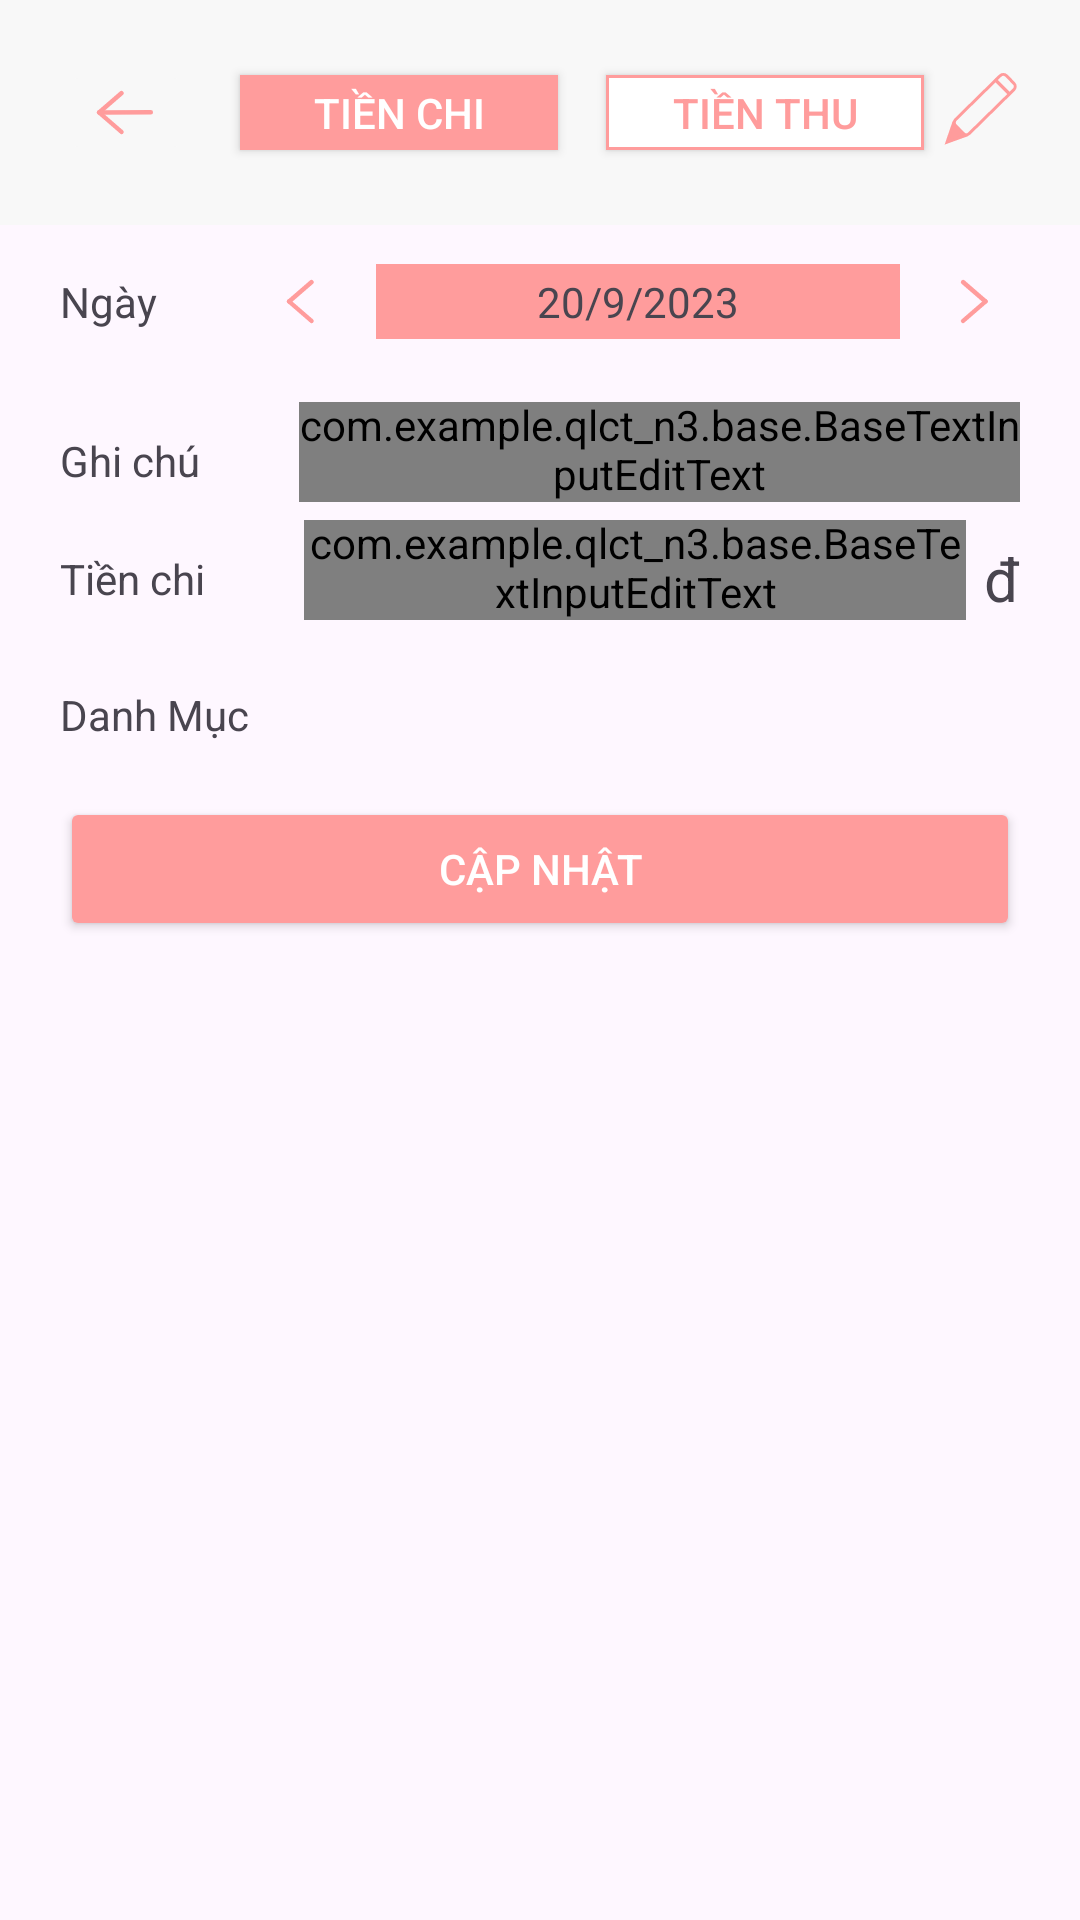

Android layout source for this screen:
<!-- AndroidManifest.xml: application theme Theme.QLCT_N3 -->
<!-- res/layout/activity_edit_spending.xml -->
<?xml version="1.0" encoding="utf-8"?>
<LinearLayout xmlns:android="http://schemas.android.com/apk/res/android"
    xmlns:app="http://schemas.android.com/apk/res-auto"
    xmlns:tools="http://schemas.android.com/tools"
    android:layout_width="match_parent"
    android:layout_height="match_parent">

    <androidx.core.widget.NestedScrollView
        android:layout_width="match_parent"
        android:layout_height="match_parent">

        <LinearLayout
            android:clickable="true"
            android:focusable="true"
            android:focusableInTouchMode="true"
            android:layout_width="match_parent"
            android:layout_height="match_parent"
            android:orientation="vertical">

            <RelativeLayout
                android:layout_width="match_parent"
                android:layout_height="wrap_content"
                android:background="#F8F8F8"
                android:padding="20dp">
                <ImageButton
                    android:id="@+id/imbtn_back"
                    android:backgroundTint="#F8F8F8"
                    android:layout_centerVertical="true"
                    android:src="@drawable/icon_back"
                    android:layout_width="wrap_content"
                    android:layout_height="wrap_content"/>

                <androidx.appcompat.widget.AppCompatButton
                    android:id="@+id/btn_tien_chi"
                    android:layout_width="106dp"
                    android:layout_height="25dp"
                    android:background="@color/pink"
                    android:layout_centerVertical="true"
                    android:layout_marginLeft="16dp"
                    android:layout_toEndOf="@id/imbtn_back"
                    android:text="Tiền chi"
                    android:textColor="@color/white" />

                <androidx.appcompat.widget.AppCompatButton
                    android:id="@+id/btn_tien_thu"
                    android:layout_width="106dp"
                    android:layout_centerVertical="true"
                    android:layout_height="25dp"
                    android:layout_marginLeft="16dp"
                    android:layout_toEndOf="@id/btn_tien_chi"
                    android:background="@drawable/border_btn_tienthu"
                    android:text="Tiền thu"
                    android:textColor="@color/pink" />

                <ImageView
                    android:id="@+id/imv_accept"
                    android:layout_width="wrap_content"
                    android:layout_centerVertical="true"
                    android:layout_height="wrap_content"
                    android:layout_alignParentEnd="true"
                    android:src="@drawable/pencil" />
            </RelativeLayout>
            <Space
                android:layout_width="0dp"
                android:layout_height="8dp"/>
            <LinearLayout
                android:paddingHorizontal="20dp"
                android:layout_width="match_parent"
                android:layout_height="wrap_content"
                android:gravity="center"
                android:orientation="horizontal">

                <TextView
                    android:layout_width="wrap_content"
                    android:layout_height="wrap_content"
                    android:text="Ngày" />

                <Space
                    android:layout_width="33dp"
                    android:layout_height="0dp" />

                <LinearLayout
                    android:gravity="center"
                    android:layout_width="wrap_content"
                    android:layout_height="wrap_content"
                    android:layout_weight="1">

                    <ImageView
                        android:padding="10dp"
                        android:id="@+id/imv_back_day"
                        android:layout_width="wrap_content"
                        android:layout_height="wrap_content"
                        android:src="@drawable/icon_coneback1" />
                    <Space
                        android:layout_width="10dp"
                        android:layout_height="0dp"/>
                    <TextView
                        android:id="@+id/tv_day"
                        android:layout_width="wrap_content"
                        android:layout_height="25dp"
                        android:layout_weight="1"
                        android:background="@color/pink"
                        android:gravity="center"
                        android:text="20/9/2023" />
                    <Space
                        android:layout_width="10dp"
                        android:layout_height="0dp"/>

                    <ImageView
                        android:padding="10dp"
                        android:id="@+id/imv_increase_day"
                        android:layout_width="wrap_content"
                        android:layout_height="wrap_content"
                        android:src="@drawable/icon_comeback1" />

                </LinearLayout>
            </LinearLayout>
            <Space
                android:layout_width="0dp"
                android:layout_height="16dp"/>
            <LinearLayout
                android:paddingHorizontal="20dp"
                android:layout_width="match_parent"
                android:layout_height="wrap_content"
                android:gravity="center|start"
                android:orientation="horizontal">

                <TextView
                    android:layout_width="wrap_content"
                    android:layout_height="wrap_content"
                    android:text="Ghi chú" />

                <Space
                    android:layout_width="33dp"
                    android:layout_height="0dp" />
                <com.google.android.material.textfield.TextInputLayout
                    android:id="@+id/edt_note"
                    android:layout_weight="1"
                    style="@style/Widget.MaterialComponents.TextInputLayout.OutlinedBox.Dense"
                    android:layout_width="0dp"
                    android:layout_height="wrap_content"
                    android:layout_marginBottom="4dp">

                    <com.example.qlct_n3.base.BaseTextInputEditText
                        style="@style/Widget.MaterialComponents.TextInputLayout.OutlinedBox.Dense"
                        android:layout_width="match_parent"
                        android:layout_height="wrap_content"
                        android:background="@drawable/border_btn_tienthu"
                        android:inputType="text" />

                </com.google.android.material.textfield.TextInputLayout>

            </LinearLayout>

            <LinearLayout
                android:layout_width="match_parent"
                android:layout_height="wrap_content"
                android:gravity="center|start"
                android:orientation="horizontal"
                android:paddingHorizontal="20dp">

                <TextView
                    android:id="@+id/tv_spending_money_or_revenue"
                    android:layout_width="wrap_content"
                    android:layout_height="wrap_content"
                    android:text="Tiền chi" />

                <Space
                    android:layout_width="33dp"
                    android:layout_height="0dp" />

                <com.google.android.material.textfield.TextInputLayout
                    android:id="@+id/edt_spending_money"
                    style="@style/Widget.MaterialComponents.TextInputLayout.OutlinedBox.Dense"
                    android:layout_width="0dp"
                    android:layout_height="wrap_content"
                    android:layout_marginBottom="4dp"
                    android:layout_weight="1">

                    <com.example.qlct_n3.base.BaseTextInputEditText
                        style="@style/Widget.MaterialComponents.TextInputLayout.OutlinedBox.Dense"
                        android:layout_width="match_parent"
                        android:layout_height="wrap_content"
                        android:background="@drawable/border_btn_tienthu"
                        android:inputType="number" />

                </com.google.android.material.textfield.TextInputLayout>

                <Space
                    android:layout_width="6dp"
                    android:layout_height="0dp" />

                <TextView
                    android:layout_width="wrap_content"
                    android:layout_height="wrap_content"
                    android:text="đ"
                    android:textSize="20sp" />

            </LinearLayout>
            <TextView
                android:paddingHorizontal="20dp"
                android:layout_marginTop="16dp"
                android:text="Danh Mục"
                android:layout_width="wrap_content"
                android:layout_height="wrap_content"/>
            <Space
                android:layout_width="0dp"
                android:layout_height="10dp"/>
            <androidx.recyclerview.widget.RecyclerView
                android:paddingHorizontal="20dp"
                android:id="@+id/recyclerview"

                app:layoutManager="androidx.recyclerview.widget.GridLayoutManager"
                app:spanCount="3"
                tools:itemCount="12"
                android:layout_width="match_parent"
                android:layout_height="wrap_content"/>
            <Space
                android:layout_width="0dp"
                android:layout_height="8dp"/>
            <Button
                android:id="@+id/btn_accept"
                android:layout_marginHorizontal="20dp"
                android:backgroundTint="@color/pink"
                android:text="Cập Nhật"
                android:textColor="@color/white"
                android:layout_width="match_parent"
                android:layout_height="wrap_content"/>
        </LinearLayout>

    </androidx.core.widget.NestedScrollView>

</LinearLayout>
<!-- resources referenced by this layout -->
<resources>
  <color name="pink">#FF9C9C</color>
  <color name="white">#FFFFFFFF</color>
  <!-- drawable border_btn_tienthu (drawable) -->
  <?xml version="1.0" encoding="utf-8"?>
  <shape xmlns:android="http://schemas.android.com/apk/res/android">
      <solid android:color="@color/white"/>
      <stroke android:color="@color/pink" android:width="1dp"/>
  </shape>
  <!-- drawable icon_comeback1 (drawable) -->
  <vector xmlns:android="http://schemas.android.com/apk/res/android"
      android:width="10dp"
      android:height="15dp"
      android:viewportWidth="10"
      android:viewportHeight="15">
    <path
        android:pathData="M1.559,0.494L8.963,6.906A0.755,0.755 85.893,0 1,9.04 7.971L9.04,7.971A0.755,0.755 85.893,0 1,7.975 8.048L0.571,1.635A0.755,0.755 85.893,0 1,0.494 0.571L0.494,0.571A0.755,0.755 85.893,0 1,1.559 0.494z"
        android:fillColor="#FF9C9C"/>
    <path
        android:pathData="M1.47,14.534L9.001,8.012A0.712,0.712 47.982,0 0,9.073 7.008L9.073,7.008A0.712,0.712 47.982,0 0,8.069 6.936L0.538,13.458A0.712,0.712 47.982,0 0,0.466 14.462L0.466,14.462A0.712,0.712 47.982,0 0,1.47 14.534z"
        android:fillColor="#FF9C9C"/>
  </vector>
  <!-- drawable icon_coneback1 (drawable) -->
  <vector xmlns:android="http://schemas.android.com/apk/res/android"
      android:width="10dp"
      android:height="15dp"
      android:viewportWidth="10"
      android:viewportHeight="15">
    <path
        android:pathData="M7.981,0.494L0.576,6.906A0.755,0.755 94.29,0 0,0.499 7.971L0.499,7.971A0.755,0.755 94.29,0 0,1.564 8.048L8.969,1.635A0.755,0.755 94.29,0 0,9.046 0.571L9.046,0.571A0.755,0.755 94.29,0 0,7.981 0.494z"
        android:fillColor="#FF9C9C"/>
    <path
        android:pathData="M8.07,14.534L0.538,8.012A0.712,0.712 85.71,0 1,0.466 7.008L0.466,7.008A0.712,0.712 85.71,0 1,1.47 6.936L9.002,13.458A0.712,0.712 85.71,0 1,9.074 14.462L9.074,14.462A0.712,0.712 85.71,0 1,8.07 14.534z"
        android:fillColor="#FF9C9C"/>
  </vector>
  <!-- drawable pencil (drawable) -->
  <vector xmlns:android="http://schemas.android.com/apk/res/android"
      android:width="29dp"
      android:height="29dp"
      android:viewportWidth="29"
      android:viewportHeight="29">
    <path
        android:strokeWidth="1"
        android:pathData="M24.502,2.267L26.968,4.775A1.5,1.5 65.982,0 1,26.949 6.896L12.108,21.483A1.5,1.5 84.497,0 1,9.987 21.465L7.521,18.957A1.5,1.5 76.657,0 1,7.539 16.835L22.381,2.248A1.5,1.5 90.774,0 1,24.502 2.267z"
        android:fillColor="#00000000"
        android:strokeColor="@color/pink"/>
    <path
        android:pathData="M20.616,3.876l0.401,-0.405l4.624,4.569l-0.401,0.405z"
        android:strokeWidth="0.569839"
        android:fillColor="#FF9C9C"
        android:strokeColor="@color/pink"/>
    <path
        android:strokeWidth="1"
        android:pathData="M10.787,22.182L4.684,24.386L6.787,18.247L10.787,22.182Z"
        android:fillColor="@color/pink"
        android:strokeColor="@color/pink"/>
  </vector>
  <style name="Theme.QLCT_N3" parent="Base.Theme.QLCT_N3" />
  <style name="Base.Theme.QLCT_N3" parent="Theme.Material3.DayNight.NoActionBar">
          
          
      </style>
</resources>
